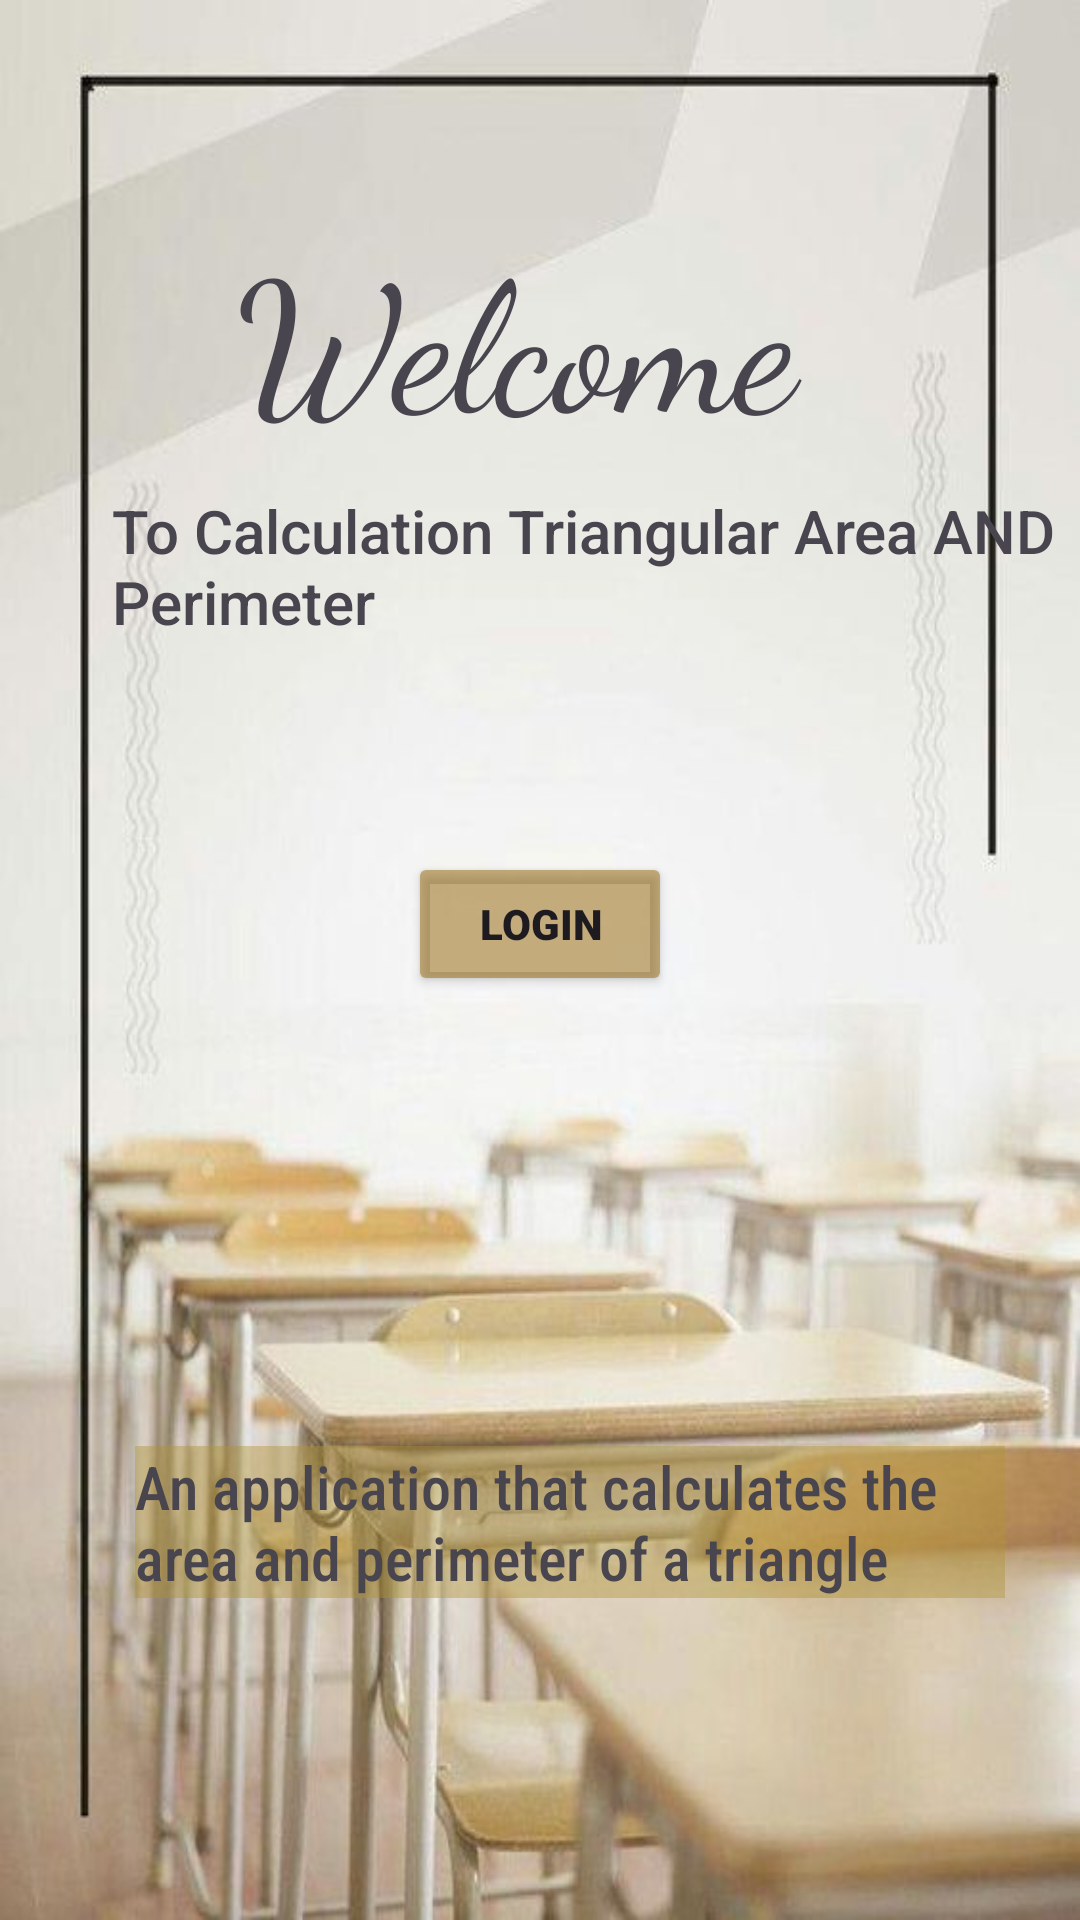

Write the Android layout XML for this screen, with the resource values it uses.
<!-- AndroidManifest.xml: application theme Theme.CaculateAreaofTrianglePerimeteroftriangle -->
<!-- res/layout/activity_main.xml -->
<?xml version="1.0" encoding="utf-8"?>
<androidx.appcompat.widget.LinearLayoutCompat xmlns:android="http://schemas.android.com/apk/res/android"
    xmlns:app="http://schemas.android.com/apk/res-auto"
    xmlns:tools="http://schemas.android.com/tools"
    android:layout_width="match_parent"
    android:layout_height="match_parent"

    android:background="@drawable/icwelcome"
    android:orientation="vertical"
    tools:context=".MainActivity" >

    <TextView
        android:id="@+id/textView"
        android:layout_width="wrap_content"
        android:layout_height="wrap_content"
        android:layout_gravity="center"
        android:layout_marginTop="70dp"
        android:fontFamily="cursive"
        android:text="Welcome "
        android:textSize="60sp" />

    <TextView
        android:id="@+id/textView2"
        android:layout_width="wrap_content"
        android:layout_height="wrap_content"
        android:layout_gravity="center"
        android:layout_marginTop="10dp"
        android:layout_marginLeft="25dp"
        android:fontFamily="sans-serif-medium"
        android:text="To Calculation Triangular Area AND Perimeter"
        android:textSize="20sp" />

    <Button
        android:id="@+id/btnlogin"
        android:layout_width="wrap_content"
        android:layout_height="wrap_content"
        android:layout_gravity="center"
        android:layout_marginTop="70dp"
        android:backgroundTint="#88986C11"
        android:fontFamily="sans-serif-black"
        android:keyboardNavigationCluster="false"
        android:rotation="0"
        android:rotationX="0"
        android:rotationY="0"
        android:text="LOGIN" />

    <TextView
        android:id="@+id/textView3"
        android:layout_width="wrap_content"
        android:layout_height="wrap_content"
        android:layout_gravity="center"
        android:layout_marginLeft="40dp"
        android:layout_marginTop="150dp"
        android:layout_marginRight="30dp"
        android:background="#EDEDED"
        android:backgroundTint="#6BAE9235"
        android:fontFamily="sans-serif-condensed-medium"
        android:text="An application that calculates the area and perimeter of a triangle"
        android:textSize="20sp" />
</androidx.appcompat.widget.LinearLayoutCompat>
<!-- resources referenced by this layout -->
<resources>
  <!-- drawable icwelcome: jpg bitmap (drawable, 37598 bytes) -->
  <style name="Theme.CaculateAreaofTrianglePerimeteroftriangle" parent="Base.Theme.CaculateAreaofTrianglePerimeteroftriangle" />
  <style name="Base.Theme.CaculateAreaofTrianglePerimeteroftriangle" parent="Theme.Material3.DayNight.NoActionBar">
          
          
      </style>
</resources>
